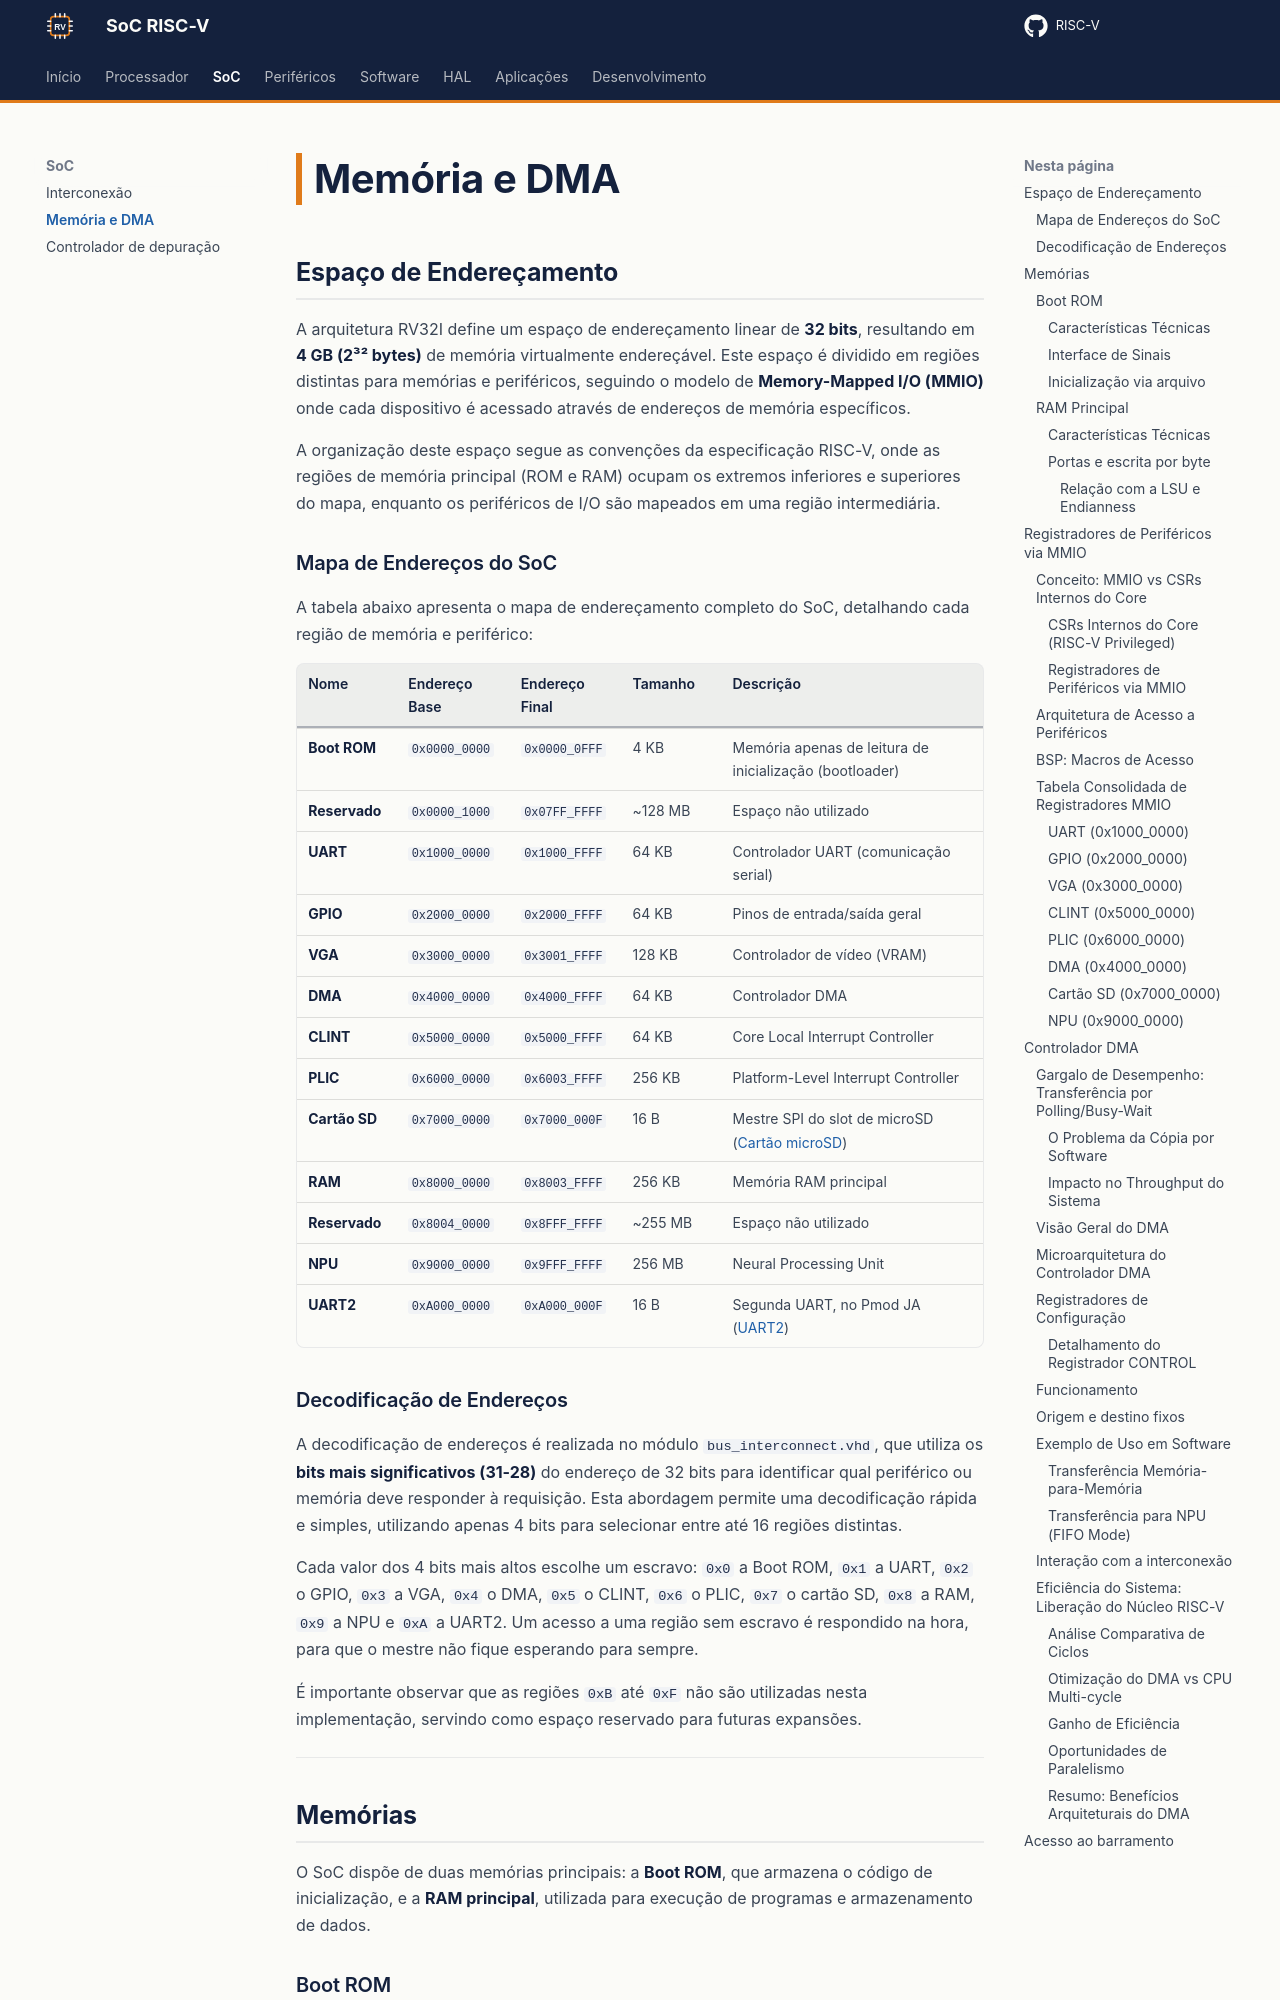

repository: RISC-V-Azedinha/RISC-V · page: soc/memoria-dma/index.html · generator: mkdocs

# Memória e DMA

## Espaço de Endereçamento

A arquitetura RV32I define um espaço de endereçamento linear de **32 bits**, resultando em **4 GB (2³² bytes)** de memória virtualmente endereçável. Este espaço é dividido em regiões distintas para memórias e periféricos, seguindo o modelo de **Memory-Mapped I/O (MMIO)** onde cada dispositivo é acessado através de endereços de memória específicos.

A organização deste espaço segue as convenções da especificação RISC-V, onde as regiões de memória principal (ROM e RAM) ocupam os extremos inferiores e superiores do mapa, enquanto os periféricos de I/O são mapeados em uma região intermediária.

### Mapa de Endereços do SoC

A tabela abaixo apresenta o mapa de endereçamento completo do SoC, detalhando cada região de memória e periférico:

| Nome | Endereço Base | Endereço Final | Tamanho | Descrição |
|------|---------------|----------------|---------|-----------|
| **Boot ROM** | `0x0000_0000` | `0x0000_0FFF` | 4 KB | Memória apenas de leitura de inicialização (bootloader) |
| **Reservado** | `0x0000_1000` | `0x07FF_FFFF` | ~128 MB | Espaço não utilizado |
| **UART** | `0x1000_0000` | `0x1000_FFFF` | 64 KB | Controlador UART (comunicação serial) |
| **GPIO** | `0x2000_0000` | `0x2000_FFFF` | 64 KB | Pinos de entrada/saída geral |
| **VGA** | `0x3000_0000` | `0x3001_FFFF` | 128 KB | Controlador de vídeo (VRAM) |
| **DMA** | `0x4000_0000` | `0x4000_FFFF` | 64 KB | Controlador DMA |
| **CLINT** | `0x5000_0000` | `0x5000_FFFF` | 64 KB | Core Local Interrupt Controller |
| **PLIC** | `0x6000_0000` | `0x6003_FFFF` | 256 KB | Platform-Level Interrupt Controller |
| **Cartão SD** | `0x7000_0000` | `0x7000_000F` | 16 B | Mestre SPI do slot de microSD ([Cartão microSD](../perifericos/sd.md)) |
| **RAM** | `0x8000_0000` | `0x8003_FFFF` | 256 KB | Memória RAM principal |
| **Reservado** | `0x8004_0000` | `0x8FFF_FFFF` | ~255 MB | Espaço não utilizado |
| **NPU** | `0x9000_0000` | `0x9FFF_FFFF` | 256 MB | Neural Processing Unit |
| **UART2** | `0xA000_0000` | `0xA000_000F` | 16 B | Segunda UART, no Pmod JA ([UART2](../perifericos/uart.md#uart2-no-pmod-ja)) |
